Dataset: dataset (GitHub, SnehalThakur/ComputerVision-CV). Classes: black-grass, charlock, cleavers, common chickweed, common wheat, fat hen, loose silky-bent, maize, scentless mayweed, shepherds purse, small-flowered cranesbill, sugar beet.

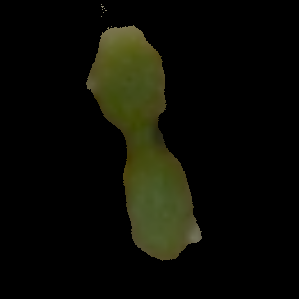
Label: shepherds purse

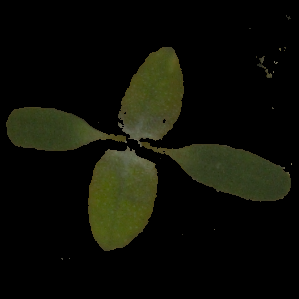
Label: fat hen

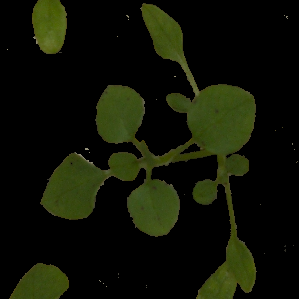
Label: common chickweed

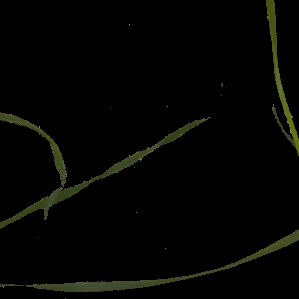
Label: black-grass

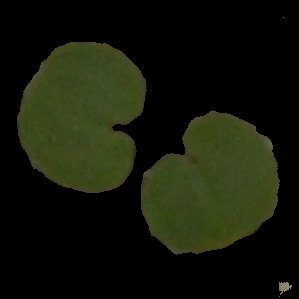
Label: small-flowered cranesbill

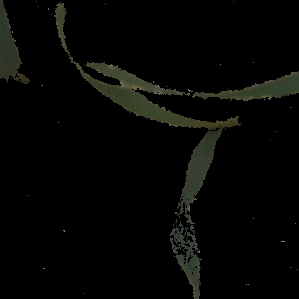
Label: common wheat
